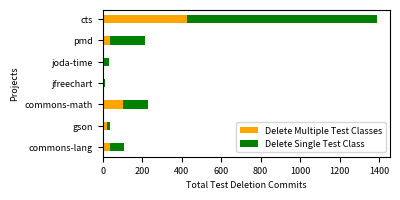

Here is the Python script that generated this plot: (Note: this script raises an exception after producing the figure.)
"""
Generate bargraphs for deleted tests and test deletion commits patterns [rq2]
"""
import os.path
from pathlib import Path
import pandas as pd
import os
import json
import matplotlib.pyplot as plt
import numpy as np
import matplotlib.dates as mdates
from collections import defaultdict
import seaborn as sns

plt.rcParams["figure.autolayout"] = True
plt.rcParams.update({"font.size": 6.5})

OUT_DIR = "../io/rq2/figures/"

data = {
    "projects": [
        "commons-lang",
        "gson",
        "commons-math",
        "jfreechart",
        "joda-time",
        "pmd",
        "cts",
    ],
    "bcd": [38, 23, 105, 9, 7, 37, 427],
    "~bcd": [70, 14, 126, 5, 24, 179, 961],
}
fig, ax = plt.subplots(figsize=(4, 2))
df = pd.DataFrame(data)
df.plot(
    x="projects",
    kind="barh",
    stacked=True,
    color={"bcd": "orange", "~bcd": "green"},
    width=0.4,
    ax=ax
    # title="Stacked Bar Graph by dataframe"
)
plt.xlabel("Total Test Deletion Commits")
plt.ylabel("Projects")
ax.legend(["Delete Multiple Test Classes", "Delete Single Test Class"])


# function to add value labels
def addlabels(x, y):
    for i in range(len(x)):
        plt.text(i, y[i], y[i], ha="center")


# addlabels(df["projects"], df["bcd"])

# ax.set_ylim(0)
# ax.set_xlim(0)
plt.gcf().subplots_adjust(left=0.22, bottom=0.2)
# plt.margins(x=0, y=0)
# fig.tight_layout(pad=5)
fig.savefig(OUT_DIR + "delete_multiple_test_class.png", dpi=800)
plt.show()
